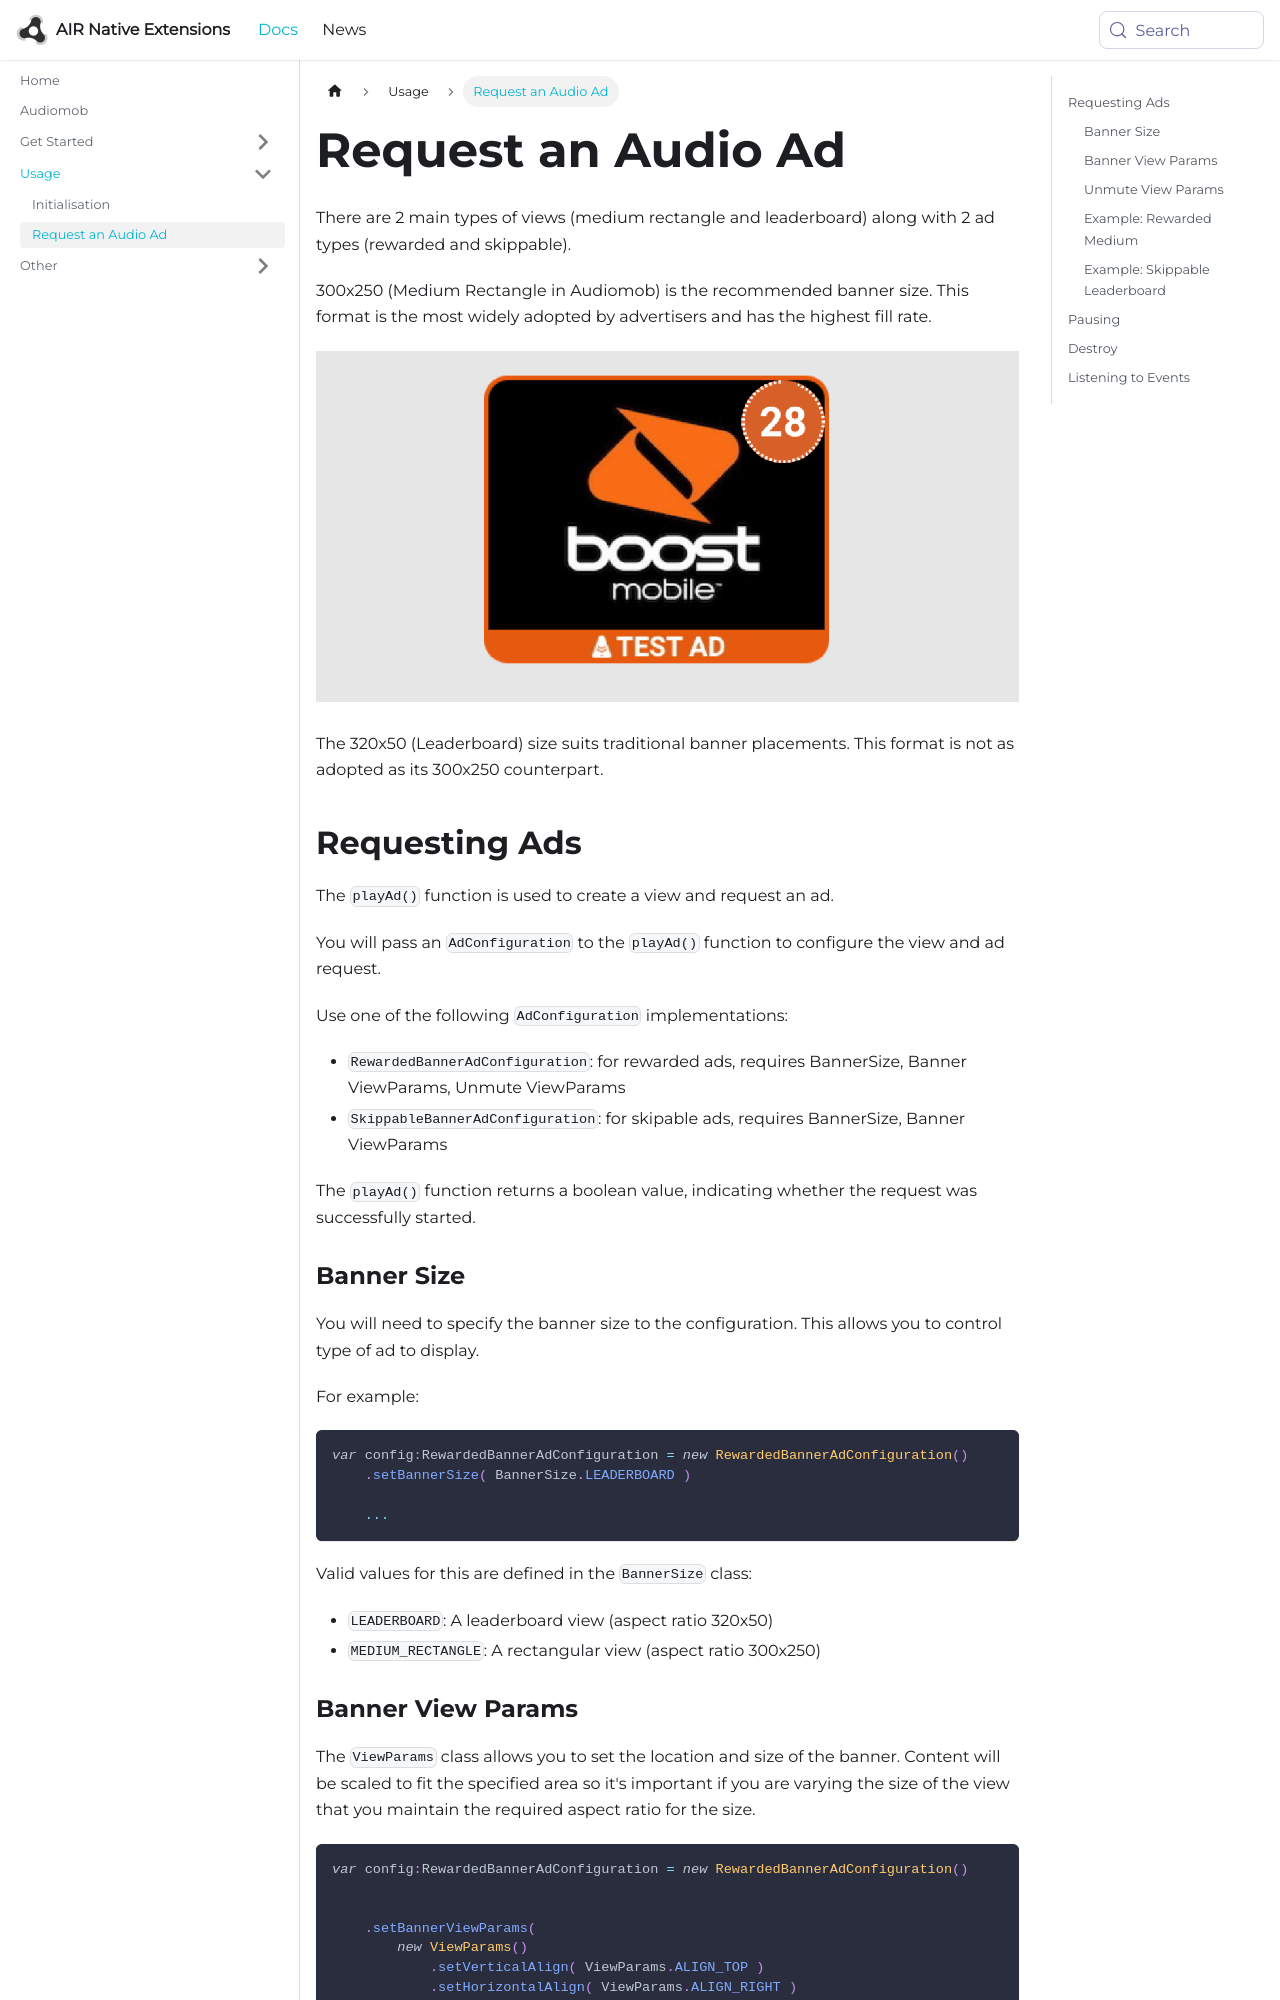

repository: airnativeextensions/nativeextensions-documentation · page: docs/audiomob/request-ad/index.html · generator: docusaurus

---
title: Request an Audio Ad
---


There are 2 main types of views (medium rectangle and leaderboard) along with 2 ad types (rewarded and skippable). 


300x250 (Medium Rectangle in Audiomob) is the recommended banner size. This format is the most widely adopted by advertisers and has the highest fill rate. 

![](images/banner-medium-rect.png)

The 320x50 (Leaderboard) size suits traditional banner placements. This format is not as adopted as its 300x250 counterpart.


## Requesting Ads

The `playAd()` function is used to create a view and request an ad. 

You will pass an `AdConfiguration` to the `playAd()` function to configure the view and ad request. 

Use one of the following `AdConfiguration` implementations:

- `RewardedBannerAdConfiguration`: for rewarded ads, requires BannerSize, Banner ViewParams, Unmute ViewParams  
- `SkippableBannerAdConfiguration`: for skipable ads, requires BannerSize, Banner ViewParams

The `playAd()` function returns a boolean value, indicating whether the request was successfully started. 


### Banner Size

You will need to specify the banner size to the configuration. This allows you to control type of ad to display.

For example:

```actionscript 
var config:RewardedBannerAdConfiguration = new RewardedBannerAdConfiguration()
    .setBannerSize( BannerSize.LEADERBOARD )

    ...
```

Valid values for this are defined in the `BannerSize` class:

- `LEADERBOARD`: A leaderboard view  (aspect ratio 320x50)
- `MEDIUM_RECTANGLE`: A rectangular view (aspect ratio 300x250)
